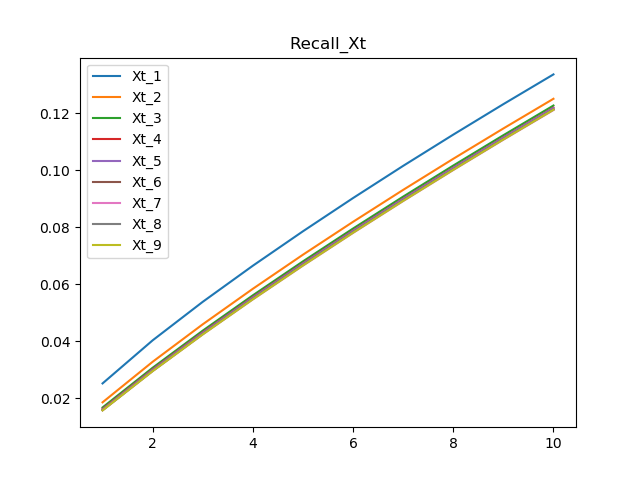

Data behind this chart, as committed beside it:
0, 1, 2, 3, 4, 5, 6, 7, 8, 9
0.02527, 0.04038, 0.05389, 0.06654, 0.07862, 0.09027, 0.1016, 0.1125, 0.1232, 0.1336
0.01864, 0.03286, 0.046, 0.05845, 0.0704, 0.08194, 0.09313, 0.104, 0.1147, 0.1251
0.01684, 0.03077, 0.04378, 0.05617, 0.06807, 0.07958, 0.09077, 0.1017, 0.1123, 0.1227
0.01632, 0.03022, 0.04319, 0.05552, 0.06739, 0.07887, 0.09002, 0.1009, 0.1115, 0.1219
0.01615, 0.03007, 0.04304, 0.05539, 0.06728, 0.07877, 0.08994, 0.1008, 0.1114, 0.1218
0.01589, 0.02971, 0.04264, 0.05498, 0.06684, 0.07832, 0.08946, 0.1003, 0.1109, 0.1213
0.01586, 0.0296, 0.04247, 0.05474, 0.06657, 0.07805, 0.08921, 0.1001, 0.1107, 0.1211
0.01594, 0.02975, 0.04266, 0.05498, 0.06684, 0.07833, 0.08949, 0.1004, 0.111, 0.1214
0.01582, 0.02957, 0.04245, 0.05476, 0.06662, 0.0781, 0.08927, 0.1002, 0.1108, 0.1212
0.01583, 0.02961, 0.0425, 0.05484, 0.06671, 0.07818, 0.08935, 0.1002, 0.1109, 0.1213
0.01581, 0.02958, 0.0425, 0.05482, 0.06668, 0.07818, 0.08938, 0.1003, 0.111, 0.1214
0.0158, 0.02963, 0.04259, 0.05495, 0.06687, 0.07838, 0.08958, 0.1005, 0.1112, 0.1216
0.01588, 0.02969, 0.04259, 0.05493, 0.06681, 0.07831, 0.08949, 0.1004, 0.111, 0.1215
0.01593, 0.02973, 0.04262, 0.05491, 0.06674, 0.0782, 0.08934, 0.1002, 0.1108, 0.1212
0.0159, 0.02972, 0.04263, 0.05494, 0.06678, 0.07825, 0.0894, 0.1003, 0.1109, 0.1213
0.01577, 0.02953, 0.04242, 0.05474, 0.0666, 0.07807, 0.08921, 0.1001, 0.1107, 0.1211
0.01579, 0.02956, 0.04249, 0.05482, 0.06666, 0.07812, 0.08927, 0.1001, 0.1108, 0.1212
0.01583, 0.02963, 0.04253, 0.05484, 0.06668, 0.07814, 0.08927, 0.1001, 0.1107, 0.1211
0.0158, 0.02959, 0.0425, 0.05485, 0.06674, 0.07824, 0.08942, 0.1003, 0.111, 0.1214
0.01579, 0.02955, 0.04246, 0.05478, 0.06665, 0.07814, 0.0893, 0.1002, 0.1108, 0.1212
0.01583, 0.02969, 0.04268, 0.05505, 0.06694, 0.07846, 0.08966, 0.1006, 0.1112, 0.1216
0.01579, 0.02954, 0.04244, 0.05474, 0.06658, 0.07803, 0.08918, 0.1, 0.1107, 0.121
0.01588, 0.0297, 0.04264, 0.05497, 0.06683, 0.0783, 0.08947, 0.1003, 0.111, 0.1213
0.01577, 0.02956, 0.04246, 0.0548, 0.06668, 0.07816, 0.0893, 0.1002, 0.1108, 0.1211
0.01595, 0.02979, 0.04274, 0.05511, 0.06699, 0.0785, 0.08968, 0.1006, 0.1112, 0.1217
0.01576, 0.02957, 0.0425, 0.05484, 0.0667, 0.07819, 0.08935, 0.1002, 0.1109, 0.1213
0.0158, 0.02958, 0.04252, 0.05487, 0.06674, 0.07824, 0.08942, 0.1003, 0.111, 0.1214
0.01577, 0.02953, 0.04244, 0.05476, 0.0666, 0.07807, 0.08921, 0.1001, 0.1107, 0.1211
0.01573, 0.02949, 0.04239, 0.05469, 0.06653, 0.07801, 0.08915, 0.1, 0.1106, 0.121
0.01584, 0.02966, 0.04258, 0.05491, 0.0668, 0.07832, 0.08953, 0.1004, 0.1111, 0.1215
0.01579, 0.02956, 0.04248, 0.05483, 0.0667, 0.0782, 0.08939, 0.1003, 0.1109, 0.1214
0.01582, 0.0296, 0.04251, 0.05482, 0.06667, 0.07813, 0.08928, 0.1002, 0.1108, 0.1212
0.01576, 0.02948, 0.04235, 0.05464, 0.06648, 0.07796, 0.08911, 0.09998, 0.1106, 0.121
0.01597, 0.02981, 0.04277, 0.05511, 0.06698, 0.07845, 0.08959, 0.1004, 0.111, 0.1214
0.01583, 0.02962, 0.04253, 0.05487, 0.06675, 0.07826, 0.08945, 0.1004, 0.111, 0.1214
0.01581, 0.02961, 0.04252, 0.05481, 0.06665, 0.07811, 0.08924, 0.1001, 0.1107, 0.1211
0.01568, 0.0294, 0.04226, 0.05453, 0.06634, 0.07777, 0.08888, 0.09971, 0.1103, 0.1206
0.01581, 0.02962, 0.04254, 0.05488, 0.06677, 0.07827, 0.08944, 0.1003, 0.111, 0.1214
0.01585, 0.02963, 0.04251, 0.05481, 0.06666, 0.07814, 0.0893, 0.1002, 0.1108, 0.1212
0.01578, 0.02957, 0.04246, 0.05477, 0.06663, 0.07809, 0.08925, 0.1001, 0.1108, 0.1211
0.01578, 0.02952, 0.04241, 0.05472, 0.06656, 0.07805, 0.08922, 0.1001, 0.1108, 0.1212
0.01582, 0.02964, 0.04259, 0.05491, 0.06678, 0.07828, 0.08945, 0.1003, 0.111, 0.1214
0.01569, 0.02945, 0.04236, 0.05469, 0.06656, 0.07805, 0.08921, 0.1001, 0.1107, 0.1211
0.01575, 0.02953, 0.04247, 0.05481, 0.06669, 0.07817, 0.08934, 0.1002, 0.1109, 0.1213
0.01574, 0.02945, 0.04228, 0.05453, 0.06633, 0.07776, 0.08888, 0.09973, 0.1103, 0.1207
0.01587, 0.0297, 0.04265, 0.05499, 0.06687, 0.07838, 0.08957, 0.1005, 0.1111, 0.1215
0.01582, 0.02965, 0.04259, 0.05493, 0.06682, 0.07832, 0.08949, 0.1004, 0.111, 0.1214
0.01576, 0.02954, 0.04245, 0.05477, 0.0666, 0.07803, 0.08914, 0.09999, 0.1106, 0.121
0.01586, 0.02973, 0.0427, 0.05505, 0.06693, 0.07843, 0.0896, 0.1005, 0.1111, 0.1215
0.01592, 0.02981, 0.04281, 0.05519, 0.06708, 0.07859, 0.08978, 0.1007, 0.1114, 0.1218
0.01572, 0.02943, 0.04227, 0.05454, 0.06636, 0.07781, 0.08894, 0.0998, 0.1104, 0.1208
0.01577, 0.02954, 0.04245, 0.05477, 0.06663, 0.07811, 0.08928, 0.1002, 0.1108, 0.1212
0.01582, 0.02956, 0.04243, 0.05474, 0.06659, 0.07805, 0.0892, 0.1001, 0.1107, 0.1211
0.01587, 0.02971, 0.04266, 0.055, 0.06689, 0.0784, 0.08959, 0.1005, 0.1111, 0.1215
0.01585, 0.02967, 0.04263, 0.05498, 0.06687, 0.07838, 0.08957, 0.1005, 0.1111, 0.1215
0.01575, 0.02952, 0.04242, 0.05477, 0.06666, 0.07817, 0.08935, 0.1002, 0.1109, 0.1213
0.01582, 0.02961, 0.04253, 0.05485, 0.06672, 0.07819, 0.08934, 0.1002, 0.1109, 0.1213
0.0158, 0.0296, 0.04255, 0.05489, 0.0668, 0.0783, 0.08947, 0.1004, 0.111, 0.1214
0.01583, 0.02961, 0.04251, 0.0548, 0.06663, 0.07809, 0.08924, 0.1001, 0.1107, 0.1211
0.01587, 0.02968, 0.04259, 0.05491, 0.06677, 0.07825, 0.08941, 0.1003, 0.1109, 0.1213
... 40 more rows
